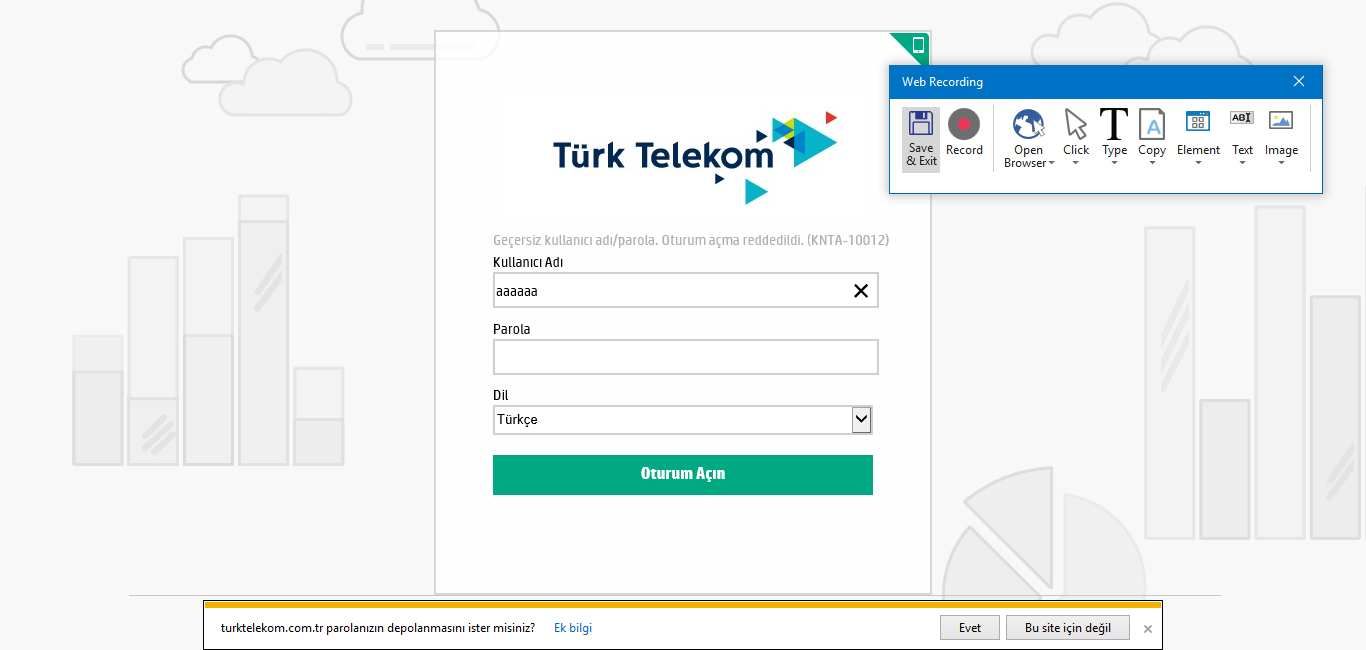
Workflow: 3T_LOGIN

Step 1: Attach Window 'PPMLogon Page' in window 'PPM Logon'

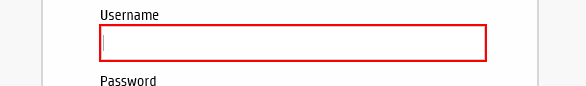
Step 2: type [TT_kullanici] into the text box 'field-username'

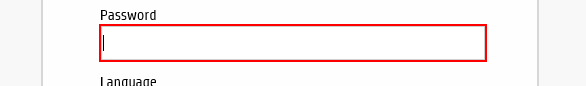
Step 3: type [TT_sifre] into the text box 'field-password'

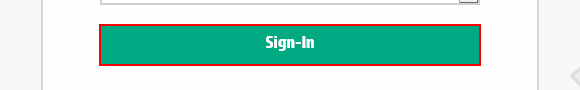
Step 4: click on the element